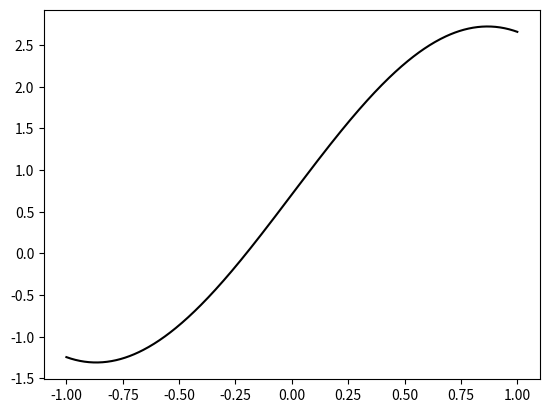

Generate this figure with matplotlib:

import numpy as np
from matplotlib import pyplot as plt

def f(x):
    return 0.5**(0.5) + (1/np.pi)**(0.5)*x - (1/6/np.pi)**(0.5)*(x**3-3*x) + (3/40/np.pi)**(0.5)*(x**5-10*x**3+15*x)

x = np.linspace(-1,1,500)[:,None]
y = f(x)

plt.plot(x,y,'k-')
plt.show()
